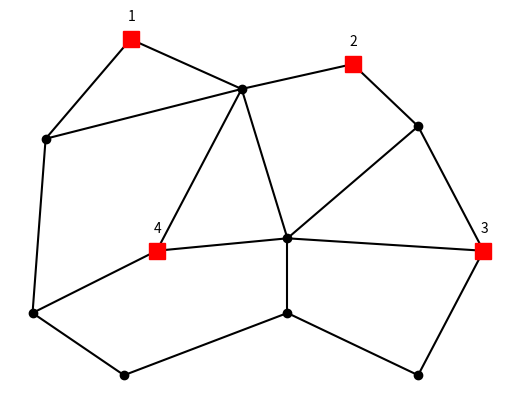

Source code (Python):
# data for power flow problem
import numpy as np

n = 12     # total number of nodes
m = 18     # number of edges (transmission lines)
k = 4      # number of generators
# transmission line capacities
Pmax = np.matrix("""
    4.8005,
    1.9246,
    3.4274,
    2.9439,
    4.5652,
    4.0484,
    2.8259,
    1.0740,
    4.2856,
    2.7788,
    3.4617,
    4.1677,
    4.6873,
    3.9528,
    1.7051,
    2.6228,
    4.7419,
    4.6676,
""")
Gmax = np.matrix("3; 2; 4; 7")  # maximum generator power
c    = np.matrix("4; 8; 5; 3")  # supply generator costs
d = np.matrix("""                 
    1.6154
    2.3405
    1.0868
    1.5293
    2.2197
    1.0148
    1.2083
    1.3041
""")# network power demands
# graph incidence matrix
A = np.matrix(""" -1 -1  0  0  0  0  0  0  0  0  0  0  0  0  0  0  0  0 ;
       0  0 -1 -1  0  0  0  0  0  0  0  0  0  0  0  0  0  0 ;
       0  0  0  0  0  0  0  0  0 -1 -1  0  0  0  0  0  0 -1 ;
       0  0  0  0  0  0 -1  0  0  0  0  0  0  0 -1  0 -1  0 ;
       1  0  0  0  1 -1  0  0  0  0  0  0  0  0  0  0  0  0 ;
       0  1  1  0 -1  0  1 -1  0  0  0  0  0  0  0  0  0  0 ;
       0  0  0  1  0  0  0  0 -1  1  0  0  0  0  0  0  0  0 ;
       0  0  0  0  0  0  0  1  1  0  0  0 -1  0  1  0  0  1 ;
       0  0  0  0  0  0  0  0  0  0  1 -1  0  0  0  0  0  0 ;
       0  0  0  0  0  0  0  0  0  0  0  1  1 -1  0  0  0  0 ;
       0  0  0  0  0  0  0  0  0  0  0  0  0  1  0  1  0  0 ;
       0  0  0  0  0  1  0  0  0  0  0  0  0  0  0 -1  1  0 
       """)

# the code below is not data for the problem
# it is used only to generate the network graph

# x-y coordinates
# each row is node x-y coordinates
XY = np.matrix("""     
 1.5 5.2;   
 4.9 5;     
 6.9 3.5;   
 1.9 3.5;   
 0.2 4.4;   
 3.2 4.8;   
 5.9 4.5;   
 3.9 3.6;   
 5.9 2.5;   
 3.9 3;     
 1.4 2.5;   
 0 3
 """);    

# node adjacency matrix
Ad = -A*A.T 
Ad = Ad - np.diag(np.diag(Ad))
epsx = 0.05; epsy = 0.15; # text placing offset

# plotting
import matplotlib.pyplot as plt

for i in range(12): #plot edges
    for j in range(i):
        if Ad[i,j] == 1:
            plt.plot((XY[i,0], XY[j,0]), (XY[i,1], XY[j,1]), 'k-')
for j in range(k): #plot nodes
    plt.plot(XY[j,0],XY[j,1],'rs', markersize=12)
    plt.text(XY[j,0]-epsx,XY[j,1]+epsy,str(j+1))      
for j in range(k,n):
    plt.plot(XY[j,0],XY[j,1],'ko')
plt.axis('off')
plt.savefig('pwr_net.eps')
if __name__ == '__main__':
    plt.show()
